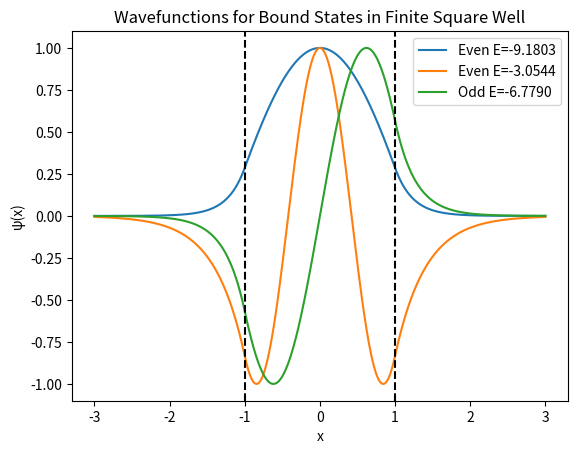

Here is the Python script that generated this plot:
import numpy as np
import matplotlib.pyplot as plt

class methods:
    @staticmethod
    def bisection(func, a, b, N=1000, epsilon=1e-10):
        a_vals = []
        b_vals = []
        c_vals = []
        f_vals = []
        if func(a) * func(b) >= 0:
            raise ValueError("Choose f(a) * f(b) < 0 please!")
        else:
            for i in range(N):
                c = (a + b) / 2
                fc = func(c)
                a_vals.append(a)
                b_vals.append(b)
                c_vals.append(c)
                f_vals.append(fc)
                if abs(fc) <= epsilon:
                    print(f"Converged after {i} steps, root = {c}")
                    return c, a_vals, b_vals, c_vals, f_vals
                elif fc * func(a) < 0:
                    b = c
                elif fc * func(b) < 0:
                    a = c
            raise ValueError("Can't find solution in given max_iter")

    @staticmethod
    def newton_rapson(g, g_prime, p0, N=1000, epsilon=1e-10):
        g_vals = []
        for i in range(N):
            try:
                p = p0 - g(p0) / g_prime(p0)            # may overflow or return weird types
                p = float(p)         # enforce float, triggers OverflowError early
                if not np.isfinite(p):   # catches NaN or Inf
                    print(f"Diverged (NaN/Inf) at iteration {i}")
                    return None, g_vals
            except Exception as e:
                print(f"Error at iteration {i}: {e}")
                return None, g_vals

            g_vals.append(p)
            if abs(p - p0) < epsilon:
                print(f"Converged after {i} steps, p = {p}")
                return p, g_vals
            p0 = p
        print("Exceeded maximum iteration or diverged/undefined")
        return p, g_vals

    @staticmethod
    def secant(func, p0, p1, N=1000, epsilon=1e-10):
        f_vals = []
        p_vals = [p0, p1]
        
        for i in range(N):
            try:
                p = p1 - func(p1) * (p1 - p0) / (func(p1) - func(p0))  # Secant formula
                p = float(p)  # enforce float, triggers OverflowError early
                if not np.isfinite(p):  # catches NaN or Inf
                    # print(f"Diverged (NaN/Inf) at iteration {i}")
                    return None, p_vals, f_vals
            except Exception as e:
                # print(f"Error at iteration {i}: {e}")
                return None, p_vals, f_vals

            f_vals.append(func(p))
            p_vals.append(p)
            
            if abs(p - p1) < epsilon:
                # print(f"Converged after {i} steps, p = {p}")
                return p, p_vals, f_vals
            
            p0, p1 = p1, p
        
        print("Exceeded maximum iteration or diverged/undefined")
        return p, p_vals, f_vals
    
class Solver(methods):
    def __init__(self, model, method_name='bisection'):
        self.model = model
        self.method_name = method_name

    def get_roots(self, parity='even', N=1000, epsilon=1e-6):
        func = self.model.z_even if parity == 'even' else self.model.z_odd
        derivative = self.model.z_even_derivative if parity == 'even' else self.model.z_odd_derivative
        z0 = self.model.z0

        # Chia các khoảng giữa các tiệm cận tan(z)
        intervals = [(i*np.pi/2 + 1e-3, (i+1)*np.pi/2 - 1e-3) for i in range(int(z0 // (np.pi/2)) + 1)]
        roots = []

        for a, b in intervals:
            try:
                if self.method_name == 'bisection':
                    root, *_ = self.bisection(func, a, b, N, epsilon)
                elif self.method_name == 'secant':
                    root, *_ = self.secant(func, a+1e-3, b-1e-3, N, epsilon)
                elif self.method_name == 'newton':
                    root, _ = self.newton_rapson(func, derivative, (a+b)/2, N, epsilon)
                else:
                    raise ValueError(f"Unknown method {self.method_name}")
                
                if root is not None and a < root < b:
                    roots.append(root)
            except ValueError:
                continue
            
            roots = list(set(round(x, 4) for x in roots))  # Loại bỏ nghiệm trùng lặp và làm tròn
        return roots

class FSW_bound:
    def __init__(self, V0, a, m, hbar):
        self.V0 = V0
        self.a = a
        self.m = m
        self.hbar = hbar
        self.z0 = a * np.sqrt(2 * m * V0) / hbar
    
    def z_even(self, z):
        return np.tan(z) - np.sqrt(self.z0**2 - z**2) / z
    
    def z_odd(self, z):
        return np.tan(z) + z / np.sqrt(self.z0**2 - z**2)
    
    def z_even_derivative(self, z):
        return 1 / (np.cos(z)**2) + self.z0**2 / (z**2 * np.sqrt(self.z0**2 - z**2))

    def z_odd_derivative(self, z):
        return 1 / (np.cos(z)**2) - self.z0**2 / (self.z0**2 - z**2)**1.5

    def z_to_energy(self, z):
        return (self.hbar**2 * z**2) / (2 * self.m * self.a**2) - self.V0

def get_wavefunction(energy, model, parity='even', num_points=1000):
    # k là số sóng bên TRONG giếng
    k = np.sqrt(2 * model.m * (model.V0 + energy)) / model.hbar
    # kappa là hệ số tắt dần bên NGOÀI giếng
    kappa = np.sqrt(-2 * model.m * energy) / model.hbar
    
    x_inside = np.linspace(-model.a, model.a, num_points)
    x_outside_left = np.linspace(-3*model.a, -model.a, num_points)
    x_outside_right = np.linspace(model.a, 3*model.a, num_points)
    
    if parity == 'even':
        psi_inside = np.cos(k * x_inside)
        # Hệ số để đảm bảo tính liên tục tại x=a
        coeff = np.cos(k * model.a) / np.exp(-kappa * model.a)
    else: # parity == 'odd'
        psi_inside = np.sin(k * x_inside)
        # Hệ số để đảm bảo tính liên tục tại x=a
        coeff = np.sin(k * model.a) / np.exp(-kappa * model.a)
    
    # Hàm sóng bên ngoài phải tắt dần
    psi_outside_left = coeff * np.exp(kappa * x_outside_left) # Chú ý dấu +
    psi_outside_right = -coeff * np.exp(-kappa * x_outside_right) if parity == 'odd' and x_outside_left[0] < 0 else coeff * np.exp(-kappa * x_outside_right)

    # Chỉnh sửa để hàm lẻ đối xứng đúng
    if parity == 'odd':
        psi_outside_left = -coeff * np.exp(kappa * x_outside_left)
        psi_outside_right = coeff * np.exp(-kappa * x_outside_right)
    else: # parity == 'even'
        psi_outside_left = coeff * np.exp(kappa * x_outside_left)
        psi_outside_right = coeff * np.exp(-kappa * x_outside_right)

    x = np.concatenate((x_outside_left, x_inside, x_outside_right))
    psi = np.concatenate((psi_outside_left, psi_inside, psi_outside_right))
    return x, psi

if __name__ == "__main__":
    # Ví dụ sử dụng
    model = FSW_bound(V0=10, a=1, m=1, hbar=1)
    solver = Solver(model, method_name='bisection')
    
    even_roots = solver.get_roots(parity='even')
    odd_roots = solver.get_roots(parity='odd')
    
    print("Even roots (z):", even_roots)
    print("Odd roots (z):", odd_roots)
    
    for root in even_roots:
        energy = model.z_to_energy(root)
        x, psi = get_wavefunction(energy, model, parity='even')
        plt.plot(x, psi, label=f'Even E={energy:.4f}')
    
    for root in odd_roots:
        energy = model.z_to_energy(root)
        x, psi = get_wavefunction(energy, model, parity='odd')
        plt.plot(x, psi, label=f'Odd E={energy:.4f}')
    
    plt.title('Wavefunctions for Bound States in Finite Square Well')
    plt.xlabel('x')
    plt.ylabel('ψ(x)')
    plt.axvline(x=-model.a, color='k', linestyle='--')
    plt.axvline(x=model.a, color='k', linestyle='--')
    plt.legend()
    plt.show()